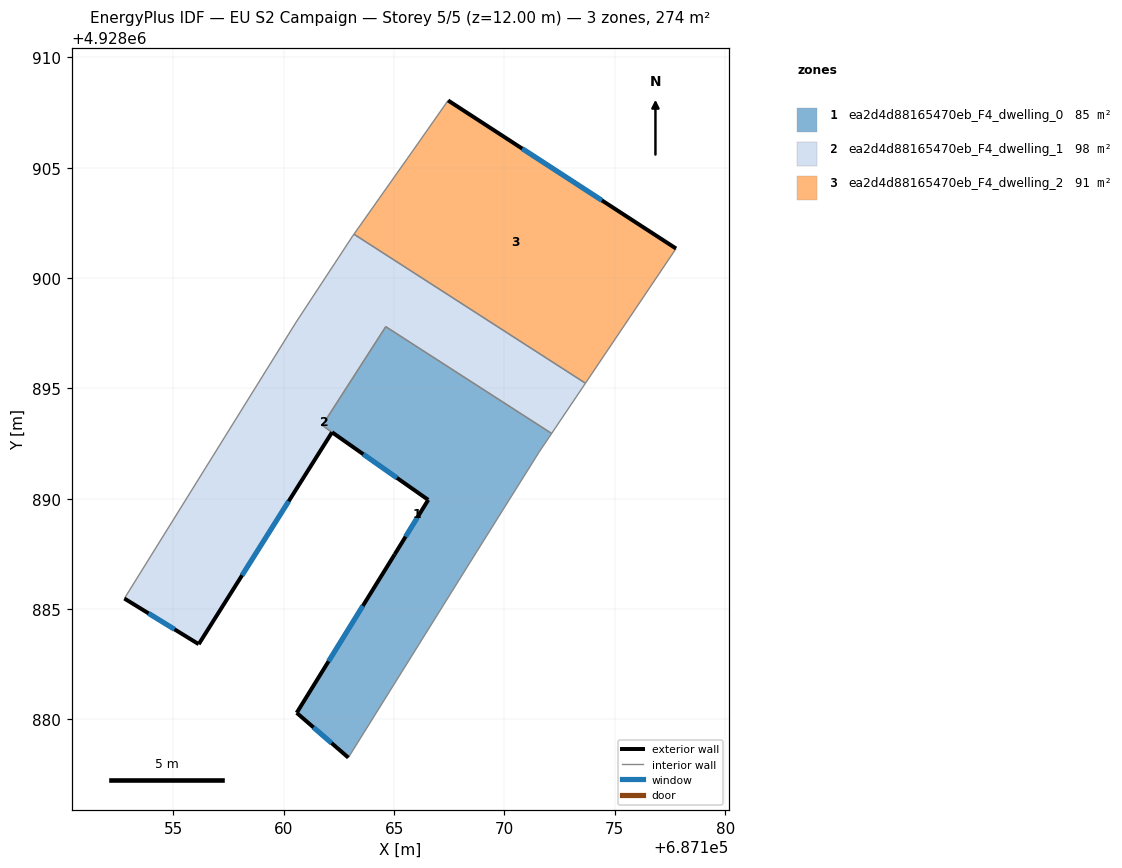
=== STOREY PLAN SPEC (per zone: floor XY polygon, exterior-wall plan segments, windows/doors) ===
zone 1: ea2d4d88165470eb_F4_dwelling_0  (84.6 m²)
  floor: (687162.92, 4928878.27) (687168.73, 4928887.59) (687171.56, 4928892.11) (687172.14, 4928892.96) (687164.62, 4928897.80) (687161.74, 4928893.33) (687166.54, 4928889.95) (687165.02, 4928887.48) (687160.58, 4928880.30)
  exterior wall: (687162.92, 4928878.27) – (687160.58, 4928880.30)  [3.1 m]
    window: (687162.16, 4928878.93) – (687161.34, 4928879.64)  [1.1 m²]
  exterior wall: (687160.58, 4928880.30) – (687165.02, 4928887.48)  [8.4 m]
    window: (687162.03, 4928882.63) – (687163.58, 4928885.14)  [3.1 m²]
  exterior wall: (687165.02, 4928887.48) – (687166.54, 4928889.95)  [2.9 m]
    window: (687165.52, 4928888.28) – (687166.05, 4928889.15)  [1.1 m²]
  exterior wall: (687166.54, 4928889.95) – (687162.19, 4928893.01)  [5.3 m]
    window: (687165.13, 4928890.95) – (687163.60, 4928892.02)  [2.0 m²]
  interior walls: 6
zone 2: ea2d4d88165470eb_F4_dwelling_1  (98.3 m²)
  floor: (687172.14, 4928892.96) (687173.67, 4928895.24) (687163.18, 4928901.99) (687163.11, 4928901.90) (687160.55, 4928898.00) (687152.77, 4928885.48) (687156.14, 4928883.41) (687162.18, 4928893.01) (687161.74, 4928893.32) (687164.62, 4928897.80)
  exterior wall: (687162.18, 4928893.01) – (687156.14, 4928883.41)  [11.3 m]
    window: (687160.22, 4928889.89) – (687158.11, 4928886.53)  [4.2 m²]
  exterior wall: (687156.14, 4928883.41) – (687152.78, 4928885.48)  [4.0 m]
    window: (687155.05, 4928884.08) – (687153.87, 4928884.81)  [1.4 m²]
  interior walls: 8
zone 3: ea2d4d88165470eb_F4_dwelling_2  (91.5 m²)
  floor: (687173.67, 4928895.24) (687177.77, 4928901.34) (687167.44, 4928908.05) (687165.89, 4928905.84) (687163.18, 4928901.99)
  exterior wall: (687167.44, 4928908.05) – (687177.77, 4928901.34)  [12.3 m]
    window: (687170.80, 4928905.87) – (687174.41, 4928903.52)  [4.5 m²]
  interior walls: 4

=== DERIVED (storey summary) ===
Building: EU S2 Campaign
Storey: 5 of 5  (floor level z = 12.00 m)
Storey gross floor area: 274.4 m²
Zones on this storey: 3
  - ea2d4d88165470eb_F4_dwelling_0: floor 84.6 m²; exterior wall 19.8 m (59.3 m²); 4 window(s) 7.2 m²; WWR 12.2%
  - ea2d4d88165470eb_F4_dwelling_1: floor 98.3 m²; exterior wall 15.3 m (45.9 m²); 2 window(s) 5.6 m²; WWR 12.2%
  - ea2d4d88165470eb_F4_dwelling_2: floor 91.5 m²; exterior wall 12.3 m (37.0 m²); 1 window(s) 4.5 m²; WWR 12.2%
Zone adjacency (shared interzone walls):
  - ea2d4d88165470eb_F4_dwelling_0 ↔ ea2d4d88165470eb_F4_dwelling_1
  - ea2d4d88165470eb_F4_dwelling_1 ↔ ea2d4d88165470eb_F4_dwelling_2